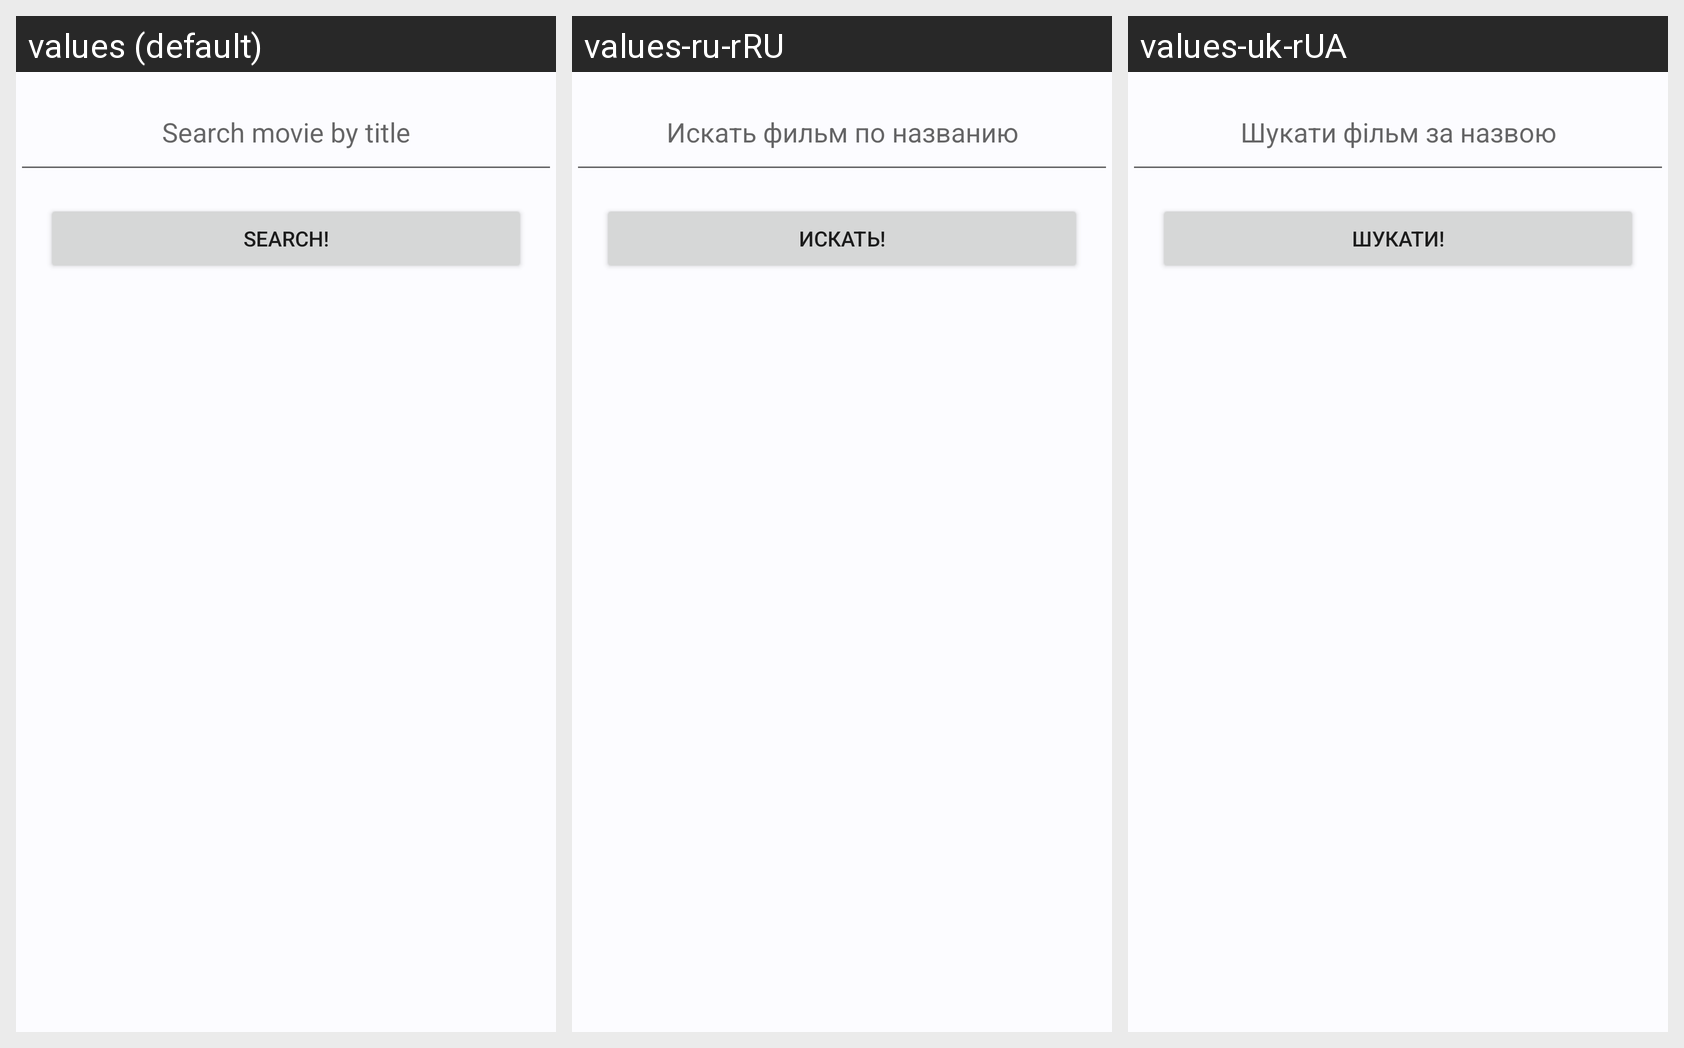

The same Android screen rendered under several of its app's locales, left to right. List the strings drawn on it with the default value and each locale's translation.
Android screen res/layout/fragment_search_page.xml rendered under 3 locales, left to right: values (default), values-ru-rRU, values-uk-rUA. Device: Nexus 5 (rendered at 1080×1920; each locale shown at half size, 540×960, under a caption strip naming it); theme Theme.Dramady.
Strings drawn on this screen, with the default value and each locale's value (text and hints the layout hard-codes, and strings that could not be matched under every locale, appear in the picture but are not listed):

search_movie_hint
  values: Search movie by title
  values-ru-rRU: Искать фильм по названию
  values-uk-rUA: Шукати фільм за назвою

search_search_page
  values: Search!
  values-ru-rRU: Искать!
  values-uk-rUA: Шукати!
